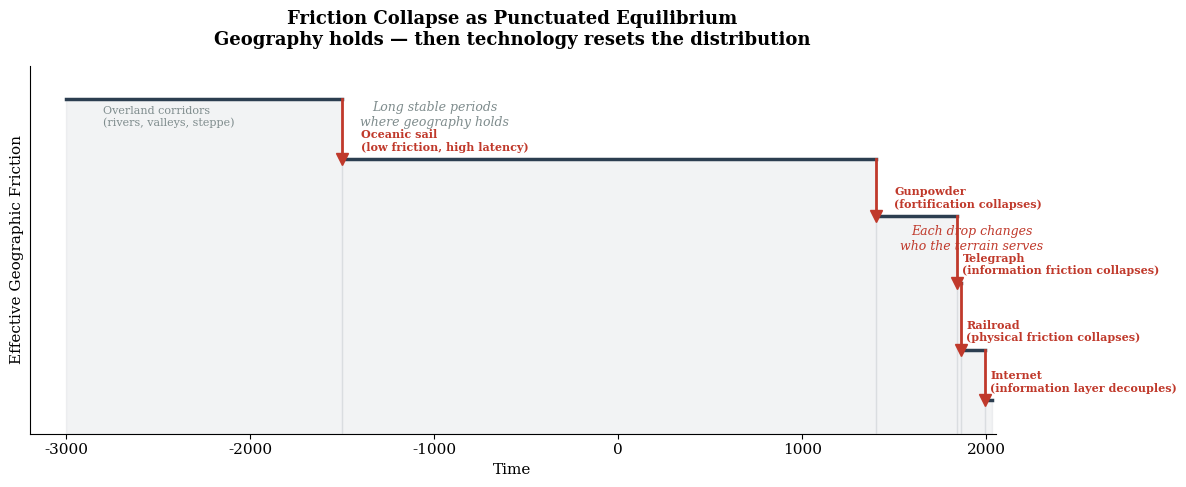

Write the Python code that produced this figure. (Note: this script raises an exception after producing the figure.)
"""
Figure 002: Friction Collapse Timeline
Effective geographic friction over time — punctuated equilibrium.
"""
import numpy as np
import matplotlib.pyplot as plt

plt.rcParams['font.family'] = 'serif'
plt.rcParams['font.size'] = 11
plt.rcParams['axes.spines.top'] = False
plt.rcParams['axes.spines.right'] = False

fig, ax = plt.subplots(1, 1, figsize=(12, 5))

# Define friction regimes as step function
events = [
    (-3000, 1.0, 'Overland corridors\n(rivers, valleys, steppe)'),
    (-1500, 0.82, 'Oceanic sail\n(low friction, high latency)'),
    (1400, 0.65, 'Gunpowder\n(fortification collapses)'),
    (1840, 0.45, 'Telegraph\n(information friction collapses)'),
    (1860, 0.25, 'Railroad\n(physical friction collapses)'),
    (1990, 0.10, 'Internet\n(information layer decouples)'),
]

# Draw the step function
for i, (year, friction, label) in enumerate(events):
    # Horizontal line at this friction level
    end_year = events[i+1][0] if i+1 < len(events) else 2030
    ax.plot([year, end_year], [friction, friction], color='#2c3e50', linewidth=2.5)

    # Vertical drop
    if i > 0:
        prev_friction = events[i-1][1]
        ax.plot([year, year], [prev_friction, friction], color='#c0392b', linewidth=2, linestyle='-')
        # Drop marker
        ax.plot(year, friction, 'v', color='#c0392b', markersize=8, zorder=5)

    # Label
    if i == 0:
        ax.annotate(label, xy=(year + 200, friction - 0.02), fontsize=8, color='#7f8c8d', va='top')
    else:
        x_offset = 30 if year > 1800 else 100
        ax.annotate(label, xy=(year + x_offset, friction + 0.02), fontsize=8, color='#c0392b',
                   fontweight='bold', va='bottom')

# Shade the plateaus
for i, (year, friction, _) in enumerate(events):
    end_year = events[i+1][0] if i+1 < len(events) else 2030
    ax.fill_between([year, end_year], 0, friction, alpha=0.06, color='#2c3e50')

# Labels
ax.set_xlabel('Time', fontsize=11)
ax.set_ylabel('Effective Geographic Friction', fontsize=11)
ax.set_title('Friction Collapse as Punctuated Equilibrium\nGeography holds — then technology resets the distribution',
             fontsize=13, fontweight='bold', pad=15)

# Annotations
ax.annotate('Long stable periods\nwhere geography holds',
            xy=(-1000, 0.92), fontsize=9, color='#7f8c8d', style='italic', ha='center')
ax.annotate('Each drop changes\nwho the terrain serves',
            xy=(1920, 0.55), fontsize=9, color='#c0392b', style='italic', ha='center')

ax.set_xlim(-3200, 2050)
ax.set_ylim(0, 1.1)
ax.set_yticks([])

plt.tight_layout()
plt.savefig('figures/output/fig-002-friction-collapse-timeline.png', dpi=150, bbox_inches='tight')
plt.savefig('figures/output/fig-002-friction-collapse-timeline.svg', bbox_inches='tight')
print("Generated: fig-002-friction-collapse-timeline.png/.svg")
